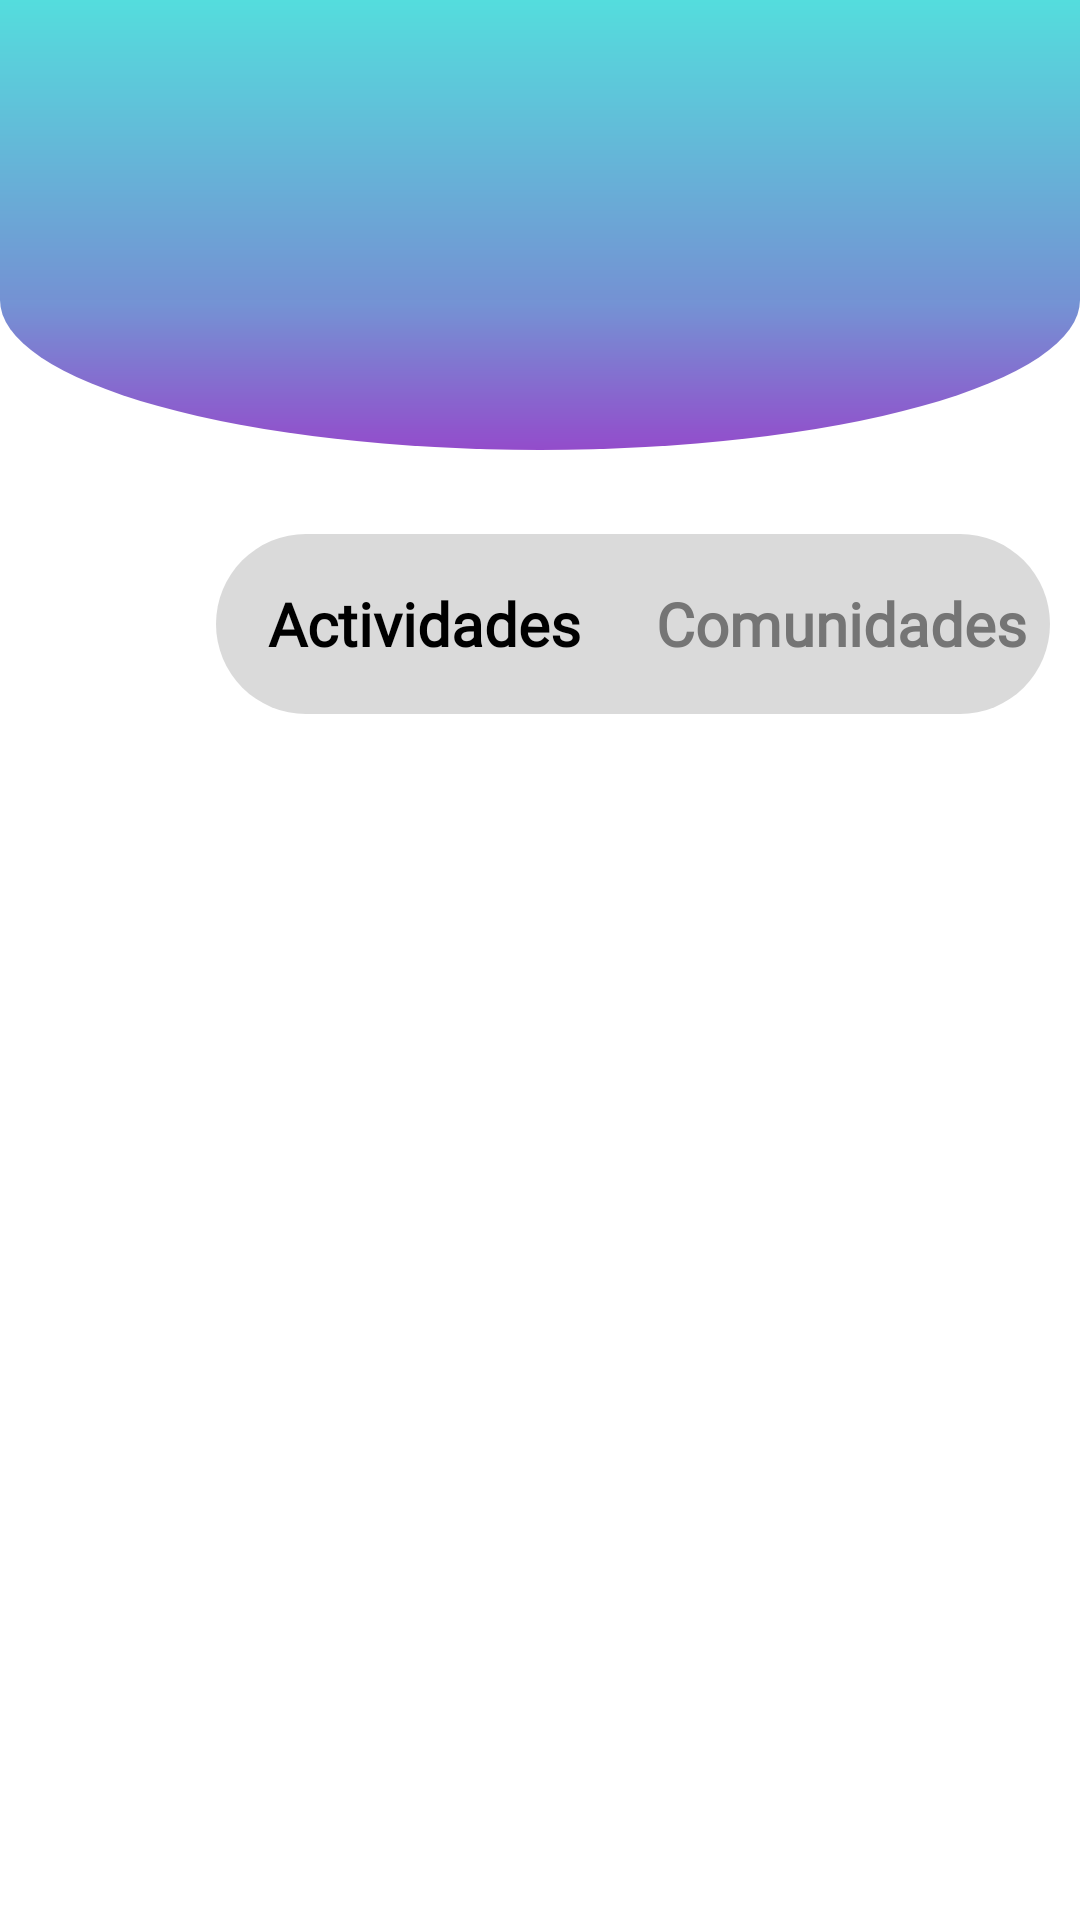

Write the Android layout XML for this screen, with the resource values it uses.
<!-- AndroidManifest.xml: application theme Theme.EcoClub -->
<!-- res/layout/fragment_maps_view.xml -->
<?xml version="1.0" encoding="utf-8"?>
<androidx.constraintlayout.widget.ConstraintLayout xmlns:android="http://schemas.android.com/apk/res/android"
    xmlns:app="http://schemas.android.com/apk/res-auto"
    xmlns:tools="http://schemas.android.com/tools"
    android:layout_width="match_parent"
    android:layout_height="match_parent"
    android:background="@drawable/bg_design_profile"
    tools:context=".fragments.MapsViewFragment">

    

    <ImageView
        android:id="@+id/imageViewLogo"
        android:layout_width="wrap_content"
        android:layout_height="138dp"
        android:layout_alignParentStart="true"
        android:layout_alignParentTop="true"
        android:layout_alignParentEnd="true"
        android:layout_marginTop="4dp"
        android:contentDescription="@string/todo"
        android:src="@drawable/abrazo"
        app:layout_constraintEnd_toEndOf="parent"
        app:layout_constraintHorizontal_bias="0.0"
        app:layout_constraintStart_toStartOf="parent"
        app:layout_constraintTop_toTopOf="parent" />

    <RadioGroup
        android:id="@+id/radioGroupBotones"
        android:layout_width="278dp"
        android:layout_height="60dp"
        android:layout_alignParentStart="true"
        android:layout_alignParentEnd="true"
        android:layout_alignParentBottom="true"
        android:layout_marginStart="72dp"
        android:layout_marginTop="36dp"
        android:background="@drawable/radio_button_left_unchecked"
        android:gravity="center"
        android:orientation="horizontal"
        app:layout_constraintStart_toStartOf="parent"
        app:layout_constraintTop_toBottomOf="@+id/imageViewLogo">

        <androidx.appcompat.widget.AppCompatRadioButton
            android:id="@+id/radioButtonActividades"
            android:layout_width="0dp"
            android:layout_height="50dp"
            android:layout_weight="1"
            android:background="@drawable/radio_button_left_selector"
            android:button="@color/transparent"
            android:checked="true"
            android:fontFamily="@font/bhavuka_regular"
            android:gravity="center"
            android:text="@string/txt_rbtn_opcion2"
            android:textAllCaps="false"
            android:textColor="@color/black"
            android:textSize="20sp"
            android:textStyle="bold" />

        <androidx.appcompat.widget.AppCompatRadioButton
            android:id="@+id/radioButtonComunidades"
            android:layout_width="0dp"
            android:layout_height="50dp"
            android:layout_weight="1"
            android:background="@drawable/radio_button_left_selector"
            android:button="@color/transparent"
            android:fontFamily="@font/bhavuka_regular"
            android:gravity="center"
            android:text="@string/txt_comunidades"
            android:textAllCaps="false"
            android:textColor="#757575"
            android:textSize="20sp"
            android:textStyle="bold" />
    </RadioGroup>

    <FrameLayout
        android:id="@+id/maps_fragment_container"
        android:layout_width="354dp"
        android:layout_height="375dp"
        android:layout_alignParentStart="true"
        android:layout_alignParentEnd="true"
        android:layout_alignParentBottom="true"
        android:layout_marginTop="20dp"
        app:layout_constraintEnd_toEndOf="parent"
        app:layout_constraintStart_toStartOf="parent"
        app:layout_constraintTop_toBottomOf="@+id/radioGroupBotones"></FrameLayout>

</androidx.constraintlayout.widget.ConstraintLayout>
<!-- resources referenced by this layout -->
<resources>
  <color name="black">#FF000000</color>
  <color name="transparent">#00DFDFDF</color>
  <!-- drawable bg_design_profile (drawable) -->
  <?xml version="1.0" encoding="utf-8"?>
  <layer-list xmlns:android="http://schemas.android.com/apk/res/android">
      <item android:height="100dp"
          android:gravity="top"
          android:top="50dp">
          <shape android:shape="oval">
              <gradient android:startColor="@color/color_primary"
                  android:endColor="@color/color_quinary"
                  android:type="linear" android:angle="270"
                  />
          </shape>
      </item>
      <item android:height="100dp"
          android:gravity="top">
          <shape android:shape="rectangle">
              <gradient android:startColor="@color/color_primary"
                  android:endColor="#7492D3"
                  android:type="linear" android:angle="270"
                  />
          </shape>
      </item>
  </layer-list>
  <!-- drawable radio_button_left_unchecked (drawable) -->
  <?xml version="1.0" encoding="utf-8"?>
  <shape android:shape="rectangle" xmlns:android="http://schemas.android.com/apk/res/android">
      <solid android:color="@color/gray_light"/>
      <corners android:radius="150dp"/>
  </shape>
  <string name="todo">TODO</string>
  <string name="txt_comunidades">Comunidades</string>
  <string name="txt_rbtn_opcion2">Actividades</string>
  <style name="Theme.EcoClub" parent="Theme.MaterialComponents.DayNight.NoActionBar">
          
          <item name="colorPrimary">@color/purple_500</item>
          <item name="colorPrimaryVariant">@color/purple_700</item>
          <item name="colorOnPrimary">@color/white</item>
          
          <item name="colorSecondary">@color/teal_200</item>
          <item name="colorSecondaryVariant">@color/teal_700</item>
          <item name="colorOnSecondary">@color/black</item>
          
          <item name="android:statusBarColor">?attr/colorPrimaryVariant</item>
          
      </style>
  <color name="color_primary">#54DDDD</color>
  <color name="color_quinary">#934CCB</color>
  <color name="gray_light">#DADADA</color>
  <color name="purple_500">#FF6200EE</color>
  <color name="purple_700">#FF3700B3</color>
  <color name="white">#FFFFFFFF</color>
  <color name="teal_200">#FF03DAC5</color>
  <color name="teal_700">#FF018786</color>
</resources>
